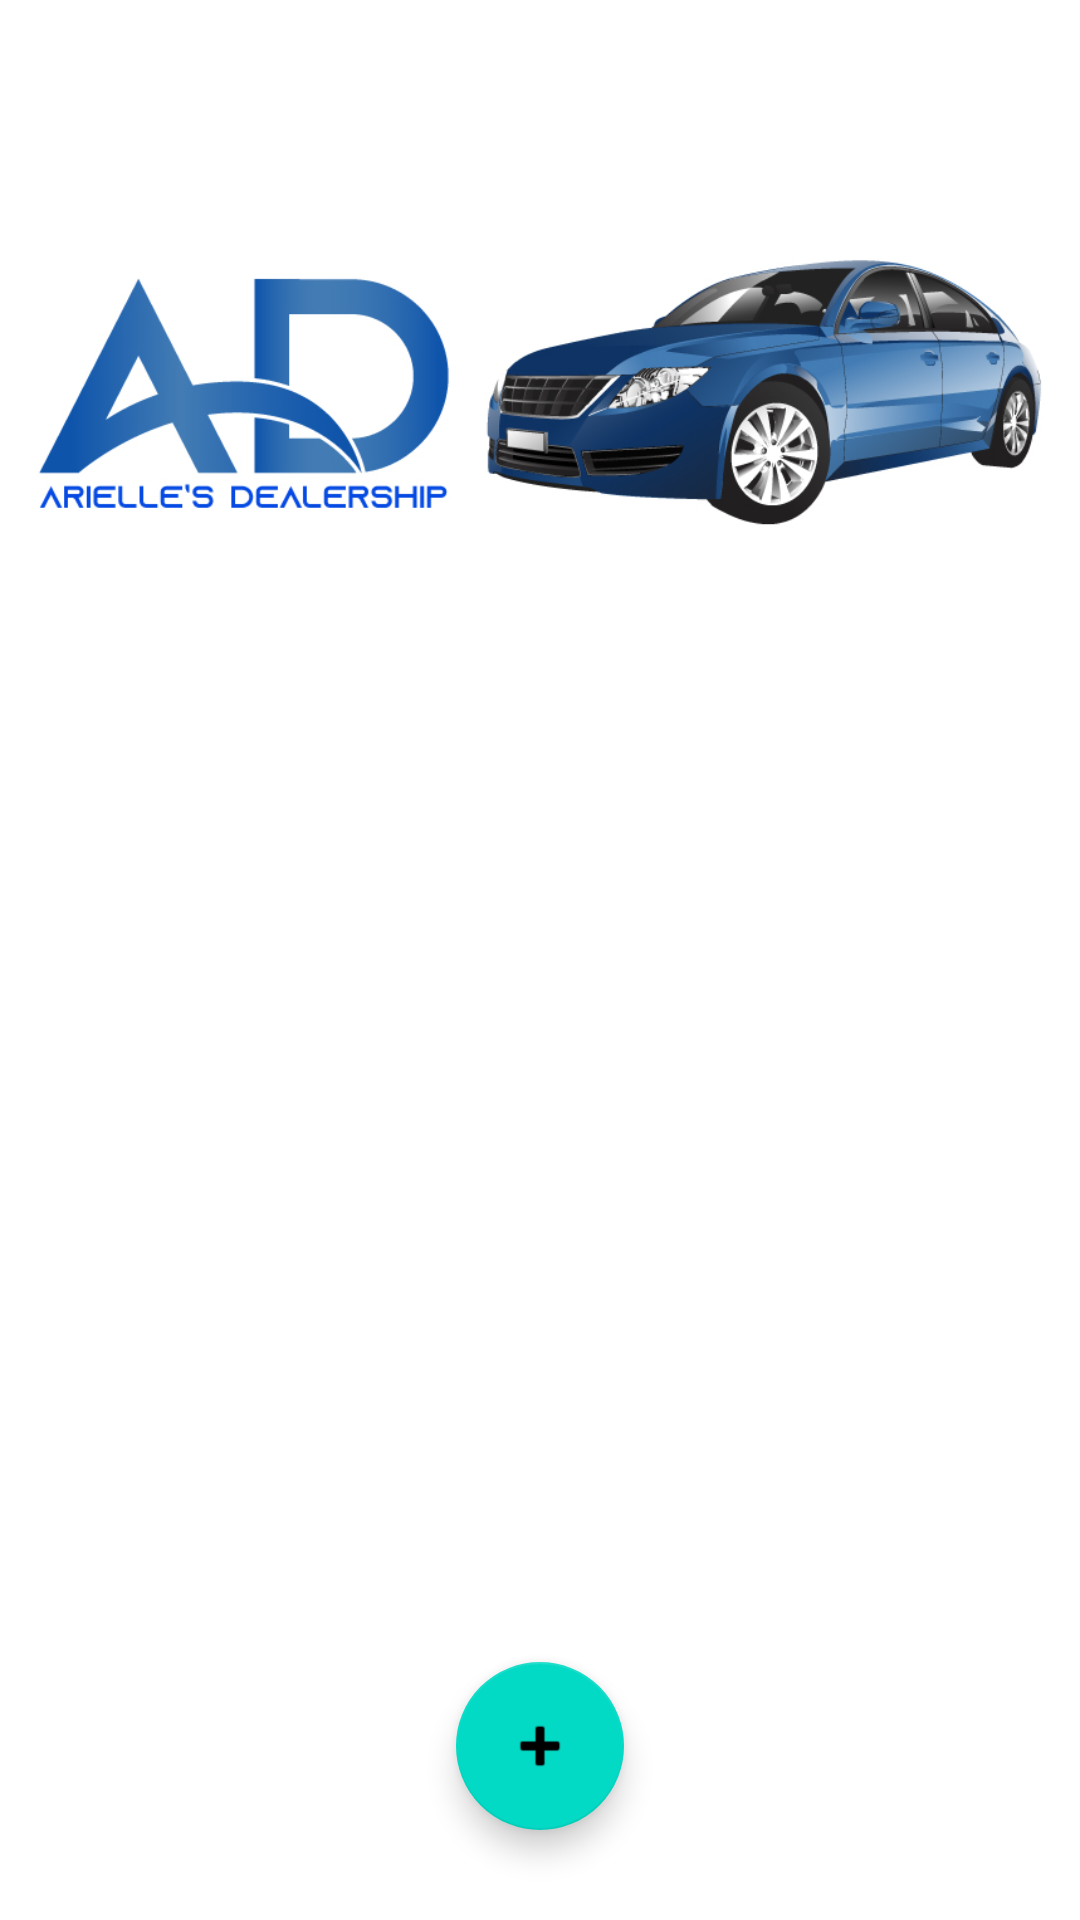

Reconstruct the res/layout file that produces this screen, plus the resources it refers to.
<!-- AndroidManifest.xml: application theme Theme.AriellesDealership -->
<!-- res/layout/activity_main.xml -->
<?xml version="1.0" encoding="utf-8"?>
<androidx.constraintlayout.widget.ConstraintLayout xmlns:android="http://schemas.android.com/apk/res/android"
    xmlns:app="http://schemas.android.com/apk/res-auto"
    xmlns:tools="http://schemas.android.com/tools"
    android:layout_width="match_parent"
    android:layout_height="match_parent"
    tools:context=".MainActivity">

    <ImageView
        android:id="@+id/dealership_image"
        android:layout_width="wrap_content"
        android:layout_height="wrap_content"
        android:scaleType="fitCenter"
        android:src="@drawable/ad"
        app:layout_constraintTop_toTopOf="parent"
        app:layout_constraintStart_toStartOf="parent"
        android:contentDescription="@string/app_name" />

    <androidx.recyclerview.widget.RecyclerView
        android:id="@+id/recycler"
        android:layout_width="0dp"
        android:layout_height="0dp"
        app:layout_constraintBottom_toBottomOf="parent"
        app:layout_constraintEnd_toEndOf="parent"
        app:layout_constraintStart_toStartOf="parent"
        app:layout_constraintTop_toBottomOf="@+id/dealership_image" />

    <com.google.android.material.floatingactionbutton.FloatingActionButton
        android:id="@+id/floatingActionButton"
        android:layout_width="wrap_content"
        android:layout_height="wrap_content"
        android:layout_marginBottom="30dp"
        android:clickable="true"
        android:transitionName="bg"
        app:layout_constraintBottom_toBottomOf="parent"
        app:layout_constraintEnd_toEndOf="parent"
        app:layout_constraintStart_toStartOf="parent"
        app:srcCompat="@android:drawable/ic_input_add" />

</androidx.constraintlayout.widget.ConstraintLayout>
<!-- resources referenced by this layout -->
<resources>
  <!-- drawable ad: jpg bitmap (drawable, 108202 bytes) -->
  <string name="app_name">Arielle\'s Dealership</string>
  <style name="Theme.AriellesDealership" parent="Theme.MaterialComponents.DayNight.DarkActionBar">
          
          <item name="colorPrimary">@color/purple_500</item>
          <item name="colorPrimaryVariant">@color/purple_700</item>
          <item name="colorOnPrimary">@color/white</item>
          
          <item name="colorSecondary">@color/teal_200</item>
          <item name="colorSecondaryVariant">@color/teal_700</item>
          <item name="colorOnSecondary">@color/black</item>
          
          <item name="android:statusBarColor" tools:targetApi="l">?attr/colorPrimaryVariant</item>
          
      </style>
  <color name="purple_500">#FF6200EE</color>
  <color name="purple_700">#FF3700B3</color>
  <color name="white">#FFFFFFFF</color>
  <color name="teal_200">#FF03DAC5</color>
  <color name="teal_700">#FF018786</color>
  <color name="black">#FF000000</color>
</resources>
